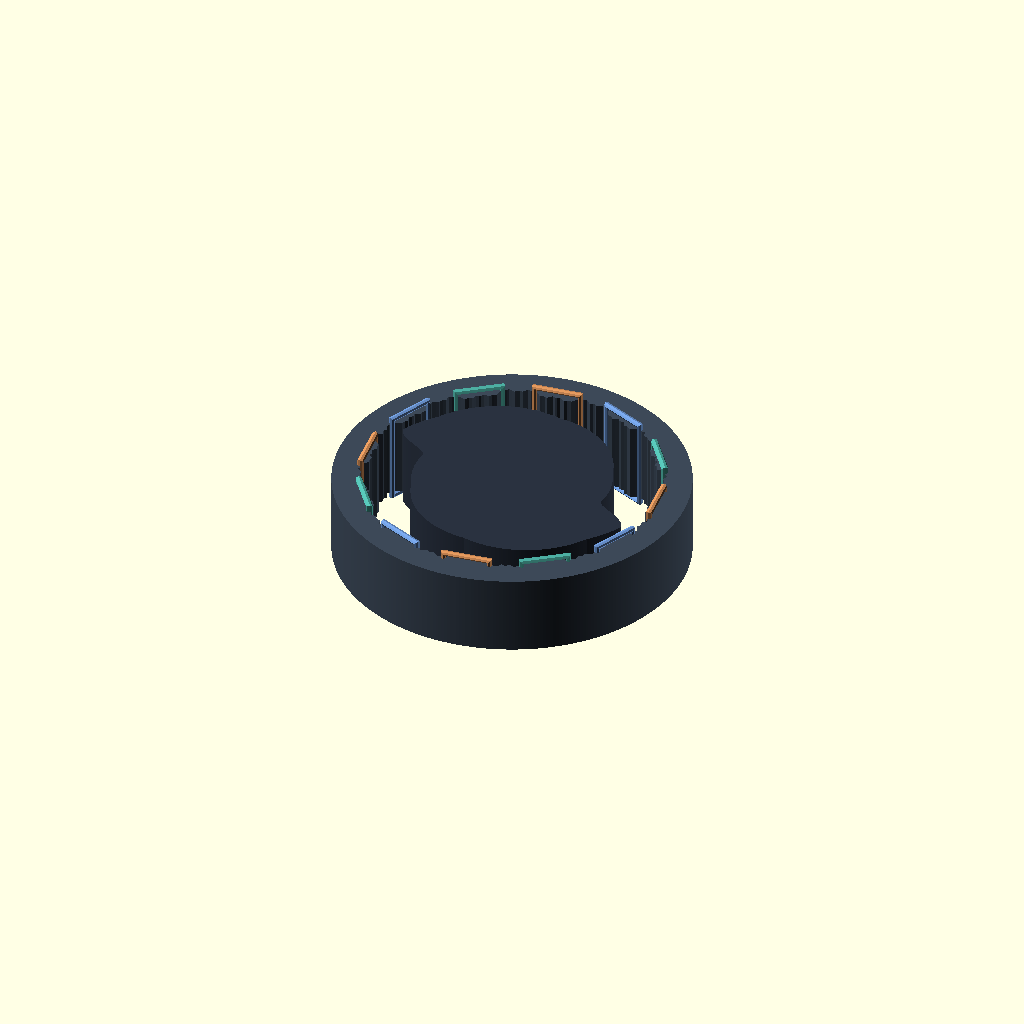
Cell 1 — every parameter at its default value.
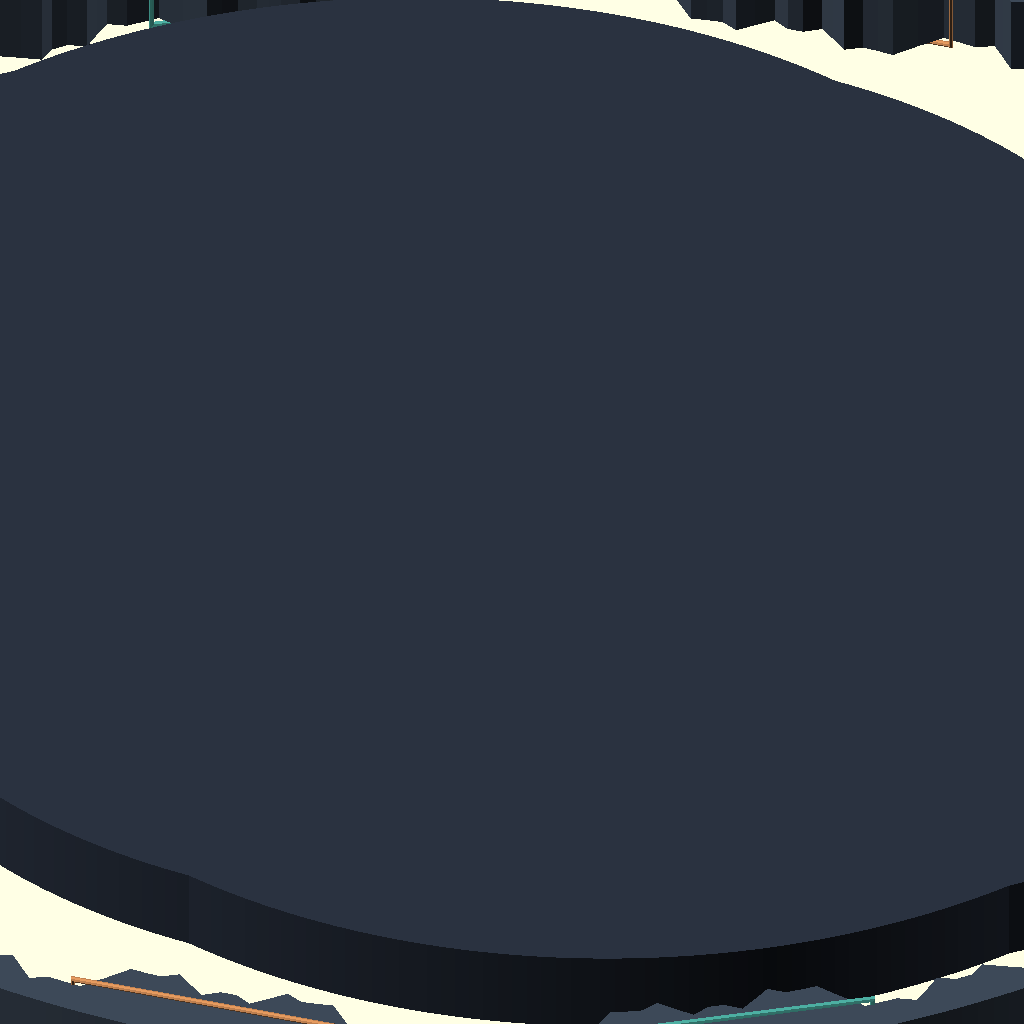
Cell 2: r0 = 200 (everything else at default).
All cells are drawn from one camera (rotation 55°, 0°, 25°, orthographic, colour scheme Cornfield), so only the parameter changes between them.
Source of the model, parts/airgap/airgap.scad:
// airgap — a rotor/stator pair of any base form, with the conductors that wind it.
//
// Every surface is computed here, from the assignments below, so the rotor, the stator and the
// windings are edited as text: change a base form, a feature ratio, a coverage or a slot string
// and the part follows. Each surface starts from a base curve (circle, ellipse, superellipse,
// rounded polygon or a constant-width support curve), is scaled in its own frame by
// spiral(psi) * (1 + ribbon(psi)) * (1 + teeth(psi)) -- a nautilus step, a Möbius ribbon's reach,
// fractal gearing -- then rotated and offset from the machine axis and re-sampled as a polar
// profile about that axis. The rotor spins rigidly about the axis, so an offset rotor is
// eccentric; an offset stator is a displaced bore. The bore scale is solved so the closest
// approach over every rotor angle equals the nominal air gap. Windings reduce to conductor
// stations (a signed turn count at a stator angle) and are swept as bundles.
//
// Units: mm and degrees. Ratios are of r0. apothecary/projects/parts/airgap.py mirrors the
// surface pipeline for bounds and checks the values; its defaults are the literals here.
// Tools: drafted with Claude in an airgap session; a human ratifies before merge.

/* [Scale] */
r0 = 30;            // [5:1:200] rotor base radius [mm]
stack = 20;         // [2:1:200] axial stack length [mm]
gap = 1.5;          // [0.1:0.1:10] nominal air gap [mm]
phi = 0;            // [0:1:360] rotor angle [deg]
resolution = 360;   // [72:36:1440] polar samples about the axis
show_rotor = true;
show_stator = true;
show_windings = true;

/* [Rotor] */
rotor_base_form = "circle";     // [circle, ellipse, superellipse, polygon, constwidth]
rotor_base_ratio = 0.8;         // [0.2:0.01:1] minor/major axis of an ellipse or superellipse
rotor_base_exp = 4;             // [1:0.1:12] superellipse exponent
rotor_base_sides = 4;           // [3:1:16] polygon sides
rotor_base_round = 0.3;         // [0:0.01:1] polygon rounding, 1 is a circle
rotor_base_width_k = 3;         // [3:2:15] constant-width lobes (odd)
rotor_base_width_a = 0.08;      // [0:0.005:0.3] constant-width lobe depth
rotor_rot = 0;                  // [-180:1:180] rotation about its own centre [deg]
rotor_off_x = 0;                // [-0.4:0.01:0.4] offset from the axis [x r0]
rotor_off_y = 0;                // [-0.4:0.01:0.4] offset from the axis [x r0]
rotor_spiral_b = 0.35;          // [0:0.01:2] nautilus growth per turn (0 is none)
rotor_spiral_k = 2;             // [1:1:16] nautilus steps per revolution
rotor_spiral_s = 0.85;          // [0:0.01:1] step sharpness
rotor_rib_k = 3;                // [0:1:32] Möbius ribbon lobes (0 is none)
rotor_rib_w = 0.12;             // [0:0.01:0.5] ribbon reach
rotor_rib_p = 1;                // [0.1:0.1:6] ribbon lobe sharpness
rotor_rib_mode = "envelope";    // [single, envelope, woven]
rotor_teeth_n = 0;              // [0:1:256] teeth (0 is none)
rotor_teeth_h = 0.08;           // [0:0.005:0.5] tooth height
rotor_teeth_l = 0;              // [0:1:6] fractal levels under each tooth
rotor_teeth_m = 3;              // [2:1:8] teeth per tooth, each level down
rotor_teeth_rho = 0.5;          // [0:0.01:0.99] height ratio, each level down
rotor_teeth_shape = "trap";     // [trap, sine, tri, saw]

/* [Stator] */
stator_base_form = "circle";    // [circle, ellipse, superellipse, polygon, constwidth]
stator_base_ratio = 0.8;        // [0.2:0.01:1]
stator_base_exp = 4;            // [1:0.1:12]
stator_base_sides = 4;          // [3:1:16]
stator_base_round = 0.3;        // [0:0.01:1]
stator_base_width_k = 3;        // [3:2:15]
stator_base_width_a = 0.08;     // [0:0.005:0.3]
stator_rot = 0;                 // [-180:1:180] rotation about its own centre [deg]
stator_off_x = 0;               // [-0.4:0.01:0.4] bore offset from the axis [x r0]
stator_off_y = 0;               // [-0.4:0.01:0.4] bore offset from the axis [x r0]
stator_spiral_b = 0;            // [0:0.01:2]
stator_spiral_k = 2;            // [1:1:16]
stator_spiral_s = 0.8;          // [0:0.01:1]
stator_rib_k = 0;               // [0:1:32]
stator_rib_w = 0.1;             // [0:0.01:0.5]
stator_rib_p = 1;               // [0.1:0.1:6]
stator_rib_mode = "envelope";   // [single, envelope, woven]
stator_teeth_n = 12;            // [0:1:256] teeth, one slot each unless slots is set
stator_teeth_h = 0.08;          // [0:0.005:0.5]
stator_teeth_l = 3;             // [0:1:6]
stator_teeth_m = 3;             // [2:1:8]
stator_teeth_rho = 0.5;         // [0:0.01:0.99]
stator_teeth_shape = "trap";    // [trap, sine, tri, saw]
stator_cov_segs = 1;            // [1:1:24] stator segments
stator_cov_arc = 1;             // [0.05:0.01:1] fraction of the ring the segments cover
stator_cov_rot = 0;             // [-180:1:180] where the first segment is centred [deg]
stator_outer_form = "concentric"; // [concentric, round, square, hex]
stator_yoke = 6;                // [1:0.5:60] yoke thickness behind the teeth [mm]

/* [Windings] */
topology = "tooth";             // [tooth, lap, wave, toroidal, sinusoidal, custom]
phases = 3;                     // [0:1:6]
pattern = "diametral";          // [diametral, sequential, paired, custom]
layout = "";                    // slot string when pattern is custom: "A+ A+ C- C- B+ B+ A- A- C+ C+ B- B-"
custom_stations = "";           // when topology is custom: "A: 0:50 90:-50; B: 30:50 120:-50" (deg:turns)
turns = 50;                     // [1:1:1000] turns per coil
span = 0.6;                     // [0.05:0.01:1] tooth coil span, in slot pitches
pitch = 1;                      // [1:1:48] lap coil pitch, in slots
slots = 0;                      // [0:1:256] slots; 0 is one per stator tooth
skew_deg = 0;                   // [0:1:90] conductor skew over the stack [deg]
wire_d = 1.2;                   // [0.2:0.1:20] conductor bundle diameter [mm]
pole_pairs = 4;                 // [1:1:32] of a sinusoidal sheet

/* [Hidden] */
own_samples = 2880;             // samples of each surface in its own frame before re-sampling
sweep_sides = 8;                // facets of a conductor bundle
sweep_hulls = false;            // true sweeps each bundle as hulls of spheres instead of one polyhedron (slow on CGAL)
echo_surfaces = false;          // -D echo_surfaces=true prints the sampled surfaces for checking
phase_colors = ["#d9925a", "#4fb3a6", "#6f9ad8", "#b57bd1", "#b7c45a", "#e07a9a"];
PHASES = "ABCDEF";

// A side packed for the functions below; the order is that of Side in the Python mirror.
rotor_side = [rotor_base_form, rotor_base_ratio, rotor_base_exp, rotor_base_sides, rotor_base_round,
  rotor_base_width_k, rotor_base_width_a, rotor_rot, rotor_off_x, rotor_off_y,
  rotor_spiral_b, rotor_spiral_k, rotor_spiral_s, rotor_rib_k, rotor_rib_w, rotor_rib_p, rotor_rib_mode,
  rotor_teeth_n, rotor_teeth_h, rotor_teeth_l, rotor_teeth_m, rotor_teeth_rho, rotor_teeth_shape];
stator_side = [stator_base_form, stator_base_ratio, stator_base_exp, stator_base_sides, stator_base_round,
  stator_base_width_k, stator_base_width_a, stator_rot, stator_off_x, stator_off_y,
  stator_spiral_b, stator_spiral_k, stator_spiral_s, stator_rib_k, stator_rib_w, stator_rib_p, stator_rib_mode,
  stator_teeth_n, stator_teeth_h, stator_teeth_l, stator_teeth_m, stator_teeth_rho, stator_teeth_shape];
S_FORM = 0; S_RATIO = 1; S_EXP = 2; S_SIDES = 3; S_ROUND = 4; S_WK = 5; S_WA = 6; S_ROT = 7; S_OX = 8; S_OY = 9;
S_SPB = 10; S_SPK = 11; S_SPS = 12; S_RBK = 13; S_RBW = 14; S_RBP = 15; S_RBMODE = 16;
S_TN = 17; S_TH = 18; S_TL = 19; S_TM = 20; S_TRHO = 21; S_TSHAPE = 22;

// ---- small helpers ----------------------------------------------------------------------------
function frac(x) = x - floor(x);
function mod360(a) = a - 360 * floor(a / 360);
function clamp(x, lo, hi) = min(hi, max(lo, x));
function spow(x, e) = sign(x) * pow(abs(x), e);
function sum(v, i = 0) = i >= len(v) ? 0 : v[i] + sum(v, i + 1);
function range_max(v) = len(v) == 0 ? 0 : max(v);
// largest k in [lo, hi) with u[k] <= t, for u ascending and u[lo] <= t
function bsearch(u, t, lo, hi) = hi - lo <= 1 ? lo
  : let (mid = floor((lo + hi) / 2)) u[mid] <= t ? bsearch(u, t, mid, hi) : bsearch(u, t, lo, mid);
// linear interpolation in a periodic array, x in samples
function interp(arr, x) = let (n = len(arr), i0 = floor(x), f = x - i0, a = ((i0 % n) + n) % n, b = (a + 1) % n)
  arr[a] * (1 - f) + arr[b] * f;
function sort_by(v, key) = len(v) <= 1 ? v
  : let (p = v[floor(len(v) / 2)][key])
    concat(sort_by([for (x = v) if (x[key] < p) x], key),
           [for (x = v) if (x[key] == p) x],
           sort_by([for (x = v) if (x[key] > p) x], key));

// ---- feature stack of one side, psi in degrees of its own frame ------------------------------
function wave(x, form) =
  form == "sine" ? 0.5 + 0.5 * sin(x)
  : form == "trap" ? 0.5 + 0.5 * clamp(2.5 * sin(x), -1, 1)
  : form == "tri" ? let (u = frac(x / 360) * 2) 1 - abs(u - 1)
  : frac(x / 360 + 1e-9);  // a saw's drop nudged off the sample grid, so two trig libraries agree
function peak(form) = form == "tri" ? 180 : form == "saw" ? 360 * 0.999 : 90;
function spiral(s, th) = s[S_SPB] <= 0 ? 1
  : let (b = s[S_SPB], d = max(0.02, 0.5 * (1 - s[S_SPS])), u = frac(s[S_SPK] * th / 360), eb = exp(-b))
    u < 1 - d ? exp(b * (u / (1 - d) - 1))
    : let (t = (u - (1 - d)) / d) eb + (1 - eb) * (1 + cos(180 * t)) / 2;
function ribbon(s, th) = (s[S_RBK] <= 0 || s[S_RBW] <= 0) ? 0
  : let (k = s[S_RBK], w = s[S_RBW], p = s[S_RBP], a = w * pow(abs(cos(k * th / 2)), p))
    s[S_RBMODE] == "single" ? a
    : let (b = w * pow(abs(sin(k * th / 2)), p))
      s[S_RBMODE] == "envelope" ? max(a, b) : (a + b) / max(1, pow(2, 1 - p / 2));
function teeth(s, th) = (s[S_TN] <= 0 || s[S_TH] <= 0) ? 0
  : let (L = s[S_TL], rho = s[S_TRHO], m = s[S_TM], n = s[S_TN],
         acc = sum([for (j = [0 : L]) pow(rho, j) * wave(n * pow(m, j) * th, s[S_TSHAPE])]),
         norm = sum([for (j = [0 : L]) pow(rho, j)]))
    s[S_TH] * acc / norm;
function f_full(s, th) = spiral(s, th) * (1 + ribbon(s, th)) * (1 + teeth(s, th));
function f_no_teeth(s, th) = spiral(s, th) * (1 + ribbon(s, th));
function f_core(s, th) = spiral(s, th) * (1 + teeth(s, th));

// ---- base forms, placement, re-sampling (unit: r0) -----------------------------------------
function base_point(s, t) = let (c = cos(t), sn = sin(t), form = s[S_FORM])
  form == "ellipse" ? [c, s[S_RATIO] * sn]
  : form == "superellipse" ? let (e = 2 / s[S_EXP]) [spow(c, e), s[S_RATIO] * spow(sn, e)]
  : form == "polygon" ? let (k = s[S_SIDES], sec = 360 / k, u = t - sec * floor(t / sec),
                             rp = cos(180 / k) / cos(u - 180 / k), r = (1 - s[S_ROUND]) * rp + s[S_ROUND])
                        [r * c, r * sn]
  : form == "constwidth" ? let (k = s[S_WK], a = min(s[S_WA], 0.95 / (k * k - 1)),
                                h = 1 + a * cos(k * t), hp = -a * k * sin(k * t))
                           [h * c - hp * sn, h * sn + hp * c]
  : [c, sn];
// own-frame curve scaled by the feature stack: [x, y, x_root, y_root, psi] per sample
function own_curve(s, is_stator, m) = [for (i = [0 : m - 1]) let (
    t = i * 360 / m, b = base_point(s, t), psi = mod360(atan2(b[1], b[0])),
    fac = is_stator ? 2 - f_full(s, psi) : f_full(s, psi),
    fac_r = is_stator ? 2 - f_no_teeth(s, psi) : f_core(s, psi))
  [b[0] * fac, b[1] * fac, b[0] * fac_r, b[1] * fac_r, psi]];
function placed(pts, scale, s, ix = 0, iy = 1) = let (c = cos(s[S_ROT]), sn = sin(s[S_ROT]))
  [for (p = pts) let (x = p[ix] * scale, y = p[iy] * scale) [x * c - y * sn + s[S_OX], x * sn + y * c + s[S_OY]]];
// polar re-sample about the axis: [r, psi] at each of nt axis angles (psi 0 when psis is undef)
function resample(P, psis, nt) = let (
    m = len(P), ang = [for (p = P) mod360(atan2(p[1], p[0]))], rad = [for (p = P) norm(p)],
    a0 = ang[0], u = [for (a = ang) mod360(a - a0)])
  [for (j = [0 : nt - 1]) let (
      th = mod360(j * 360 / nt - a0), k = bsearch(u, th, 0, m), k1 = (k + 1) % m,
      t0 = u[k], t1 = k == m - 1 ? u[0] + 360 : u[k1], f = t1 > t0 ? (th - t0) / (t1 - t0) : 0,
      r = rad[k] * (1 - f) + rad[k1] * f,
      psi = psis == undef ? 0
        : let (d0 = psis[k1] - psis[k], d = d0 > 180 ? d0 - 360 : d0 < -180 ? d0 + 360 : d0) mod360(psis[k] + d * f))
    [r, psi]];
function covered(psi, segs, arc, rot) = arc >= 1 ? true
  : let (half = min(1, arc) * 180 / segs)
    len([for (k = [0 : segs - 1]) let (d0 = mod360(abs(psi - rot - 360 * k / segs)), d = d0 > 180 ? 360 - d0 : d0)
         if (d <= half + 1e-9) k]) > 0;
function outer_own(own, s0, form, yk) = let (
    m = len(own), rmax = max([for (p = own) norm([p[2], p[3]]) * s0]))
  [for (i = [0 : m - 1]) let (t = i * 360 / m, p = own[i])
    form == "concentric" ? let (rr = norm([p[2], p[3]]) * s0, f = (rr + yk) / rr) [p[2] * s0 * f, p[3] * s0 * f]
    : form == "round" ? [(rmax + yk) * cos(t), (rmax + yk) * sin(t)]
    : let (k = form == "square" ? 4 : 6, sec = 360 / k, off = k == 4 ? 45 : 0,
           u = (t - off) - sec * floor((t - off) / sec), rr = (rmax + yk) / cos(u - sec / 2))
      [rr * cos(t), rr * sin(t)]];

// ---- the surfaces, solved once ----------------------------------------------------------------
function min_bore(sown, s0, nt) = min([for (q = resample(placed(sown, s0, stator_side), undef, nt)) q[0]]);
function solve_s0(sown, target, nt, sa, ma, sb, mb, it) =
  (it >= 6 || abs(mb - target) <= 1e-9) ? sb
  : let (sn = abs(mb - ma) > 1e-12 ? sb + (target - mb) * (sb - sa) / (mb - ma) : sb + (target - mb))
    solve_s0(sown, target, nt, sb, mb, sn, min_bore(sown, sn, nt), it + 1);
function surfaces(nt, m) = let (
    g0 = gap / r0,
    rown = own_curve(rotor_side, false, m),
    sown = own_curve(stator_side, true, m),
    rres = resample(placed(rown, 1, rotor_side), [for (p = rown) p[4]], nt),
    R = [for (q = rres) q[0]],
    target = max(R) + g0,
    ma = min_bore(sown, 1, nt), sb = 1 + (target - ma),
    s0 = solve_s0(sown, target, nt, 1, ma, sb, min_bore(sown, sb, nt), 0),
    sres = resample(placed(sown, s0, stator_side), [for (p = sown) p[4]], nt),
    S = [for (q = sres) q[0]], psi_s = [for (q = sres) q[1]],
    mask = [for (p = psi_s) covered(p, stator_cov_segs, stator_cov_arc, stator_cov_rot) ? 1 : 0],
    oown = outer_own(sown, s0, stator_outer_form, stator_yoke / r0),
    outer = [for (q = resample(placed(oown, 1, stator_side), undef, nt)) q[0]])
  [R, S, outer, mask, psi_s, s0];
SURF = surfaces(resolution, own_samples);
ROTOR_R = SURF[0]; BORE_R = SURF[1]; OUTER_R = SURF[2]; MASK = SURF[3]; PSI_S = SURF[4]; S0 = SURF[5];
NT = resolution;
PSI_U = [for (p = PSI_S) mod360(p - PSI_S[0])];
// own angle of the stator -> axis angle, through the re-sampled map
function theta_of_psi(psi) = let (
    v = mod360(psi - PSI_S[0]), k = bsearch(PSI_U, v, 0, NT), k1 = (k + 1) % NT,
    t0 = PSI_U[k], t1 = k == NT - 1 ? PSI_U[0] + 360 : PSI_U[k1], f = t1 > t0 ? (v - t0) / (t1 - t0) : 0)
  mod360((k + f) * 360 / NT);
function bore_at(th) = interp(BORE_R, th / 360 * NT) * r0;
function outer_at(th) = interp(OUTER_R, th / 360 * NT) * r0;
function root_at(th) = S0 * (2 - f_no_teeth(stator_side, interp(PSI_S, th / 360 * NT))) * r0;

// ---- strings: slot strings and custom stations -------------------------------------------------
function is_sep(c, seps) = len([for (s = seps) if (c == s) 1]) > 0;
function split(s, seps, i = 0, cur = "", out = []) = i >= len(s) ? (cur == "" ? out : concat(out, [cur]))
  : is_sep(s[i], seps) ? split(s, seps, i + 1, "", cur == "" ? out : concat(out, [cur]))
  : split(s, seps, i + 1, str(cur, s[i]), out);
function is_digit(c) = ord(c) >= 48 && ord(c) <= 57;
function parse_int(s, i, acc) = i < len(s) && is_digit(s[i]) ? parse_int(s, i + 1, acc * 10 + ord(s[i]) - 48) : [acc, i];
function parse_frac(s, i, acc, sc) = i < len(s) && is_digit(s[i]) ? parse_frac(s, i + 1, acc + (ord(s[i]) - 48) * sc, sc / 10) : [acc, i];
// [value, index after it]; a sign, digits, an optional fraction
function parse_num(s, i) = i >= len(s) ? [0, i]
  : s[i] == "-" || s[i] == "−" ? let (r = parse_num(s, i + 1)) [-r[0], r[1]]
  : s[i] == "+" ? parse_num(s, i + 1)
  : let (ip = parse_int(s, i, 0), j = ip[1], fp = j < len(s) && s[j] == "." ? parse_frac(s, j + 1, 0, 0.1) : [0, j])
    [ip[0] + fp[0], fp[1]];
function phase_of(c) = let (o = ord(c), u = o >= 97 ? o - 32 : o) (u >= 65 && u <= 70) ? u - 65 : undef;
// "A+", "c-", "B+x2", "A×1.5" -> [phase, sign, turns multiple]
function slot_token(t) = let (ph = phase_of(t[0])) ph == undef ? undef
  : let (sg = len(t) > 1 && (t[1] == "-" || t[1] == "−") ? -1 : 1,
         j = len(t) > 1 && (t[1] == "+" || t[1] == "-" || t[1] == "−") ? 2 : 1,
         k = j < len(t) && (t[j] == "x" || t[j] == "×") ? j + 1 : j,
         mult = k < len(t) ? parse_num(t, k)[0] : 1)
    [ph, sg, mult];
function parse_layout(s) = [for (t = split(s, [" ", ",", ";", "\n", "\t"])) let (c = slot_token(t)) if (c != undef) c];
function layout_for(n) = let (m = max(1, phases))
  pattern == "custom" ? let (toks = parse_layout(layout)) (len(toks) == 0 ? [] : [for (i = [0 : n - 1]) toks[i % len(toks)]])
  : [for (i = [0 : n - 1])
      pattern == "sequential" ? [i % m, 1, 1]
      : pattern == "paired" ? [floor(i / 2) % m, i % 2 == 0 ? 1 : -1, 1]
      : [i % m, i < n / 2 ? 1 : -1, 1]];
// "A: 0:50 90:-50; B: 30:50" -> [[phase, theta, turns], ...]
function parse_custom(s) = [for (line = split(s, [";", "\n"]))
  let (toks = split(line, [" ", ",", "\t"]), ph = len(toks) > 0 ? phase_of(toks[0][0]) : undef)
  if (ph != undef) each [for (t = [for (k = [1 : 1 : len(toks) - 1]) toks[k]])
    let (a = parse_num(t, 0)) if (a[1] < len(t) && t[a[1]] == ":")
      let (b = parse_num(t, a[1] + 1)) [ph, mod360(a[0]), b[0]]]];

// ---- windings: everything becomes conductor stations ------------------------------------------
// station [theta, turns, phase, kind]; coil [phase, sign, |turns|, a, b, centre, psi, span, kind]
n_slots = slots > 0 ? slots : stator_teeth_n;
function tooth_psi(i, n) = (stator_teeth_n > 0 && slots == 0) ? (peak(stator_teeth_shape) + 360 * i) / stator_teeth_n : 360 * (i + 0.5) / n;
function cov(psi) = covered(psi, stator_cov_segs, stator_cov_arc, stator_cov_rot);
function winding() =
  topology == "sinusoidal" ? [[], [], max(1, phases)]
  : topology == "custom" ? let (sts = parse_custom(custom_stations))
      [[for (s = sts) [s[1], s[2], s[0], "bar"]], [], range_max([for (s = sts) s[0] + 1])]
  : n_slots <= 0 ? [[], [], 0]
  : let (n = n_slots, lay = layout_for(n), m = range_max([for (c = lay) c[0] + 1]), p = 360 / n)
    len(lay) == 0 ? [[], [], 0]
    : topology == "tooth" ? let (sp = min(360, span * p))
        [[for (i = [0 : n - 1]) let (c = lay[i], psi = tooth_psi(i, n)) if (cov(psi)) let (nT = c[2] * turns * c[1])
            each [[theta_of_psi(psi - sp / 2), nT, c[0], "coil"], [theta_of_psi(psi + sp / 2), -nT, c[0], "coil"]]],
         [for (i = [0 : n - 1]) let (c = lay[i], psi = tooth_psi(i, n)) if (cov(psi)) let (nT = c[2] * turns * c[1])
            [c[0], c[1], abs(nT), theta_of_psi(psi - sp / 2), theta_of_psi(psi + sp / 2), theta_of_psi(psi), psi, sp, "tooth"]],
         m]
    : topology == "lap" ? let (y = max(1, min(n - 1, pitch)))
        [[for (i = [0 : n - 1]) let (c = lay[i], p1 = tooth_psi(i, n) + p / 2, p2 = tooth_psi((i + y) % n, n) + p / 2)
            if (cov(p1) && cov(p2)) let (nT = c[2] * turns * c[1])
            each [[theta_of_psi(p1), nT, c[0], "coil"], [theta_of_psi(p2), -nT, c[0], "coil"]]],
         [for (i = [0 : n - 1]) let (c = lay[i], p1 = tooth_psi(i, n) + p / 2, p2 = tooth_psi((i + y) % n, n) + p / 2)
            if (cov(p1) && cov(p2)) let (nT = c[2] * turns * c[1])
            [c[0], c[1], abs(nT), theta_of_psi(p1), theta_of_psi(p2), theta_of_psi(p1 + y * p / 2), p1, y * p, "lap"]],
         m]
    : [[for (i = [0 : n - 1]) let (c = lay[i], ps = tooth_psi(i, n) + p / 2) if (cov(ps))
          [theta_of_psi(ps), c[2] * turns * c[1], c[0], topology == "toroidal" ? "toroid" : "bar"]],
       [], m];
WIND = winding();
STATIONS = WIND[0]; COILS = WIND[1]; N_PHASES = WIND[2];

// ---- conductor paths: [phase, diameter, closed, [[x, y, z], ...]] -------------------------------
HZ = stack / 2 + wire_d;
function p3(th, r, z) = [r * cos(th), r * sin(th), z];
// a bar down the stack: two points when straight, five when skewed
function bar(th, r, z0, z1) = let (k = skew_deg > 0 ? 4 : 1)
  [for (s = [0 : k]) let (u = s / k, a = th + skew_deg * (u - 0.5) * (z1 > z0 ? 1 : -1)) p3(a, r, z0 + (z1 - z0) * u)];
// an end turn between two bars, a point every twelve degrees
function arc(t0, t1, r, z, fwd) = let (d0 = t1 - t0, d = fwd ? mod360(d0) : mod360(d0 + 180) - 180, n = max(3, ceil(abs(d) / 12)))
  [for (s = [1 : n - 1]) p3(t0 + d * s / n, r, z)];
// a tooth coil: a rectangle in the plane tangent to the tooth, between its tip and its root
function tooth_path(c) = let (
    tip = bore_at(c[5]), root = root_at(c[5]), rm = min(outer_at(c[5]) - wire_d, (tip + root) / 2),
    hw = max(wire_d, rm * tan(min(68.75, c[7] / 2))), ca = cos(c[5]), sa = sin(c[5]))
  [for (q = [[-hw, -HZ], [hw, -HZ], [hw, HZ], [-hw, HZ]]) [rm * ca - q[0] * sa, rm * sa + q[0] * ca, q[1]]];
function lap_path(c) = let (ra = bore_at(c[3]) + wire_d * 0.9, rb = bore_at(c[4]) + wire_d * 0.9, ro = max(ra, rb) + wire_d)
  concat(bar(c[3], ra, HZ, -HZ), arc(c[3], c[4], ro, -HZ - wire_d * 1.5, true), bar(c[4], rb, -HZ, HZ), arc(c[4], c[3], ro, HZ + wire_d * 1.5, false));
// a wave winding: down one slot, over, up the next, round the machine; an even count closes on itself
function wave_path(sts) = let (n = len(sts), closes = n % 2 == 0)
  [for (k = [0 : n - 1]) let (s = sts[k], r = bore_at(s[0]) + wire_d * 0.9, down = k % 2 == 0)
    each concat(bar(s[0], r, down ? HZ : -HZ, down ? -HZ : HZ),
                (k < n - 1 || closes) ? let (nx = sts[(k + 1) % n]) arc(s[0], nx[0], max(r, bore_at(nx[0]) + wire_d * 0.9) + wire_d, down ? -HZ - wire_d * 1.5 : HZ + wire_d * 1.5, true) : [])];
// a toroidal belt: one rectangular turn through the yoke per ten turns, side by side
function toroid_legs(s) = let (rin = bore_at(s[0]) + wire_d * 0.9, rout = outer_at(s[0]) + wire_d * 0.9,
    nl = max(2, min(8, round(abs(s[1]) / 10))), dth = wire_d * 1.3 / rin * 180 / PI)
  [for (q = [0 : nl - 1]) let (th = s[0] + (q - (nl - 1) / 2) * dth)
    [p3(th, rin, -HZ), p3(th, rin, HZ), p3(th + dth * 0.5, rout, HZ), p3(th + dth * 0.5, rout, -HZ)]];
function conductor_paths() =
  topology == "sinusoidal" ? let (nb = 48, m = N_PHASES)
    [for (p = [0 : m - 1]) for (b = [0 : nb - 1]) let (th = 360 * (b + 0.5) / nb, v = cos(pole_pairs * th - 360 * p / m))
      if (MASK[round(th / 360 * NT) % NT] == 1 && abs(v) >= 0.08)
        [p, wire_d * sqrt(abs(v)), false, bar(th, bore_at(th) + wire_d * 0.9 + p * wire_d * 1.1, -HZ, HZ)]]
  : topology == "tooth" ? [for (c = COILS) [c[0], wire_d, true, tooth_path(c)]]
  : topology == "lap" ? [for (c = COILS) [c[0], wire_d, true, lap_path(c)]]
  : topology == "wave" ? [for (p = [0 : 1 : N_PHASES - 1]) let (sts = sort_by([for (s = STATIONS) if (s[2] == p) s], 0))
      if (len(sts) >= 2) [p, wire_d, len(sts) % 2 == 0, wave_path(sts)]]
  : topology == "toroidal" ? [for (s = STATIONS) for (leg = toroid_legs(s)) [s[2], wire_d, true, leg]]
  : [for (s = STATIONS) [s[2], wire_d * min(2, sqrt(abs(s[1]) / turns)), false, bar(s[0], bore_at(s[0]) + wire_d * 0.9, -HZ, HZ)]];
PATHS = (phases > 0 || topology == "custom") ? conductor_paths() : [];

// ---- geometry ----------------------------------------------------------------------------------
function polar(rs) = [for (i = [0 : NT - 1]) let (a = i * 360 / NT) [rs[i] * r0 * cos(a), rs[i] * r0 * sin(a)]];
// covered index runs of the mask; a run may pass the last sample and wrap
function runs(i = 0, start = -1, out = []) = i >= NT ? (start >= 0 ? concat(out, [[start, NT - 1]]) : out)
  : MASK[i] == 1 && start < 0 ? runs(i + 1, i, out)
  : MASK[i] == 0 && start >= 0 ? runs(i + 1, -1, concat(out, [[start, i - 1]]))
  : runs(i + 1, start, out);
function joined_runs() = let (r = runs())
  (len(r) > 1 && r[0][0] == 0 && r[len(r) - 1][1] == NT - 1)
    ? concat([[r[len(r) - 1][0], r[0][1] + NT]], [for (k = [1 : 1 : len(r) - 2]) r[k]]) : r;
function pt(rs, i) = let (k = i % NT, a = k * 360 / NT) [rs[k] * r0 * cos(a), rs[k] * r0 * sin(a)];
function segment_poly(seg) = concat([for (i = [seg[0] : seg[1]]) pt(OUTER_R, i)], [for (i = [seg[1] : -1 : seg[0]]) pt(BORE_R, i)]);
full_ring = min(MASK) == 1;

module rotor() {
  rotate([0, 0, phi]) linear_extrude(height = stack, center = true) polygon(polar(ROTOR_R));
}
module stator() {
  linear_extrude(height = stack, center = true)
    if (full_ring) polygon(points = concat(polar(OUTER_R), polar(BORE_R)), paths = [[for (i = [0 : NT - 1]) i], [for (i = [0 : NT - 1]) NT + i]]);
    else for (seg = joined_runs()) polygon(segment_poly(seg));
}
// A bundle swept along its path as one polyhedron: a ring of sweep_sides vertices at every
// point, each ring's frame carried from the last (parallel transport, so the tube does not
// twist), a corner's ring widened by its mitre. One polyhedron per bundle is what keeps a
// render on CGAL in seconds; hulls of spheres (sweep_hulls) are the slow, robust alternative.
function unit(v) = let (l = norm(v)) l < 1e-12 ? [0, 0, 0] : v / l;
function tangents(pts, closed) = let (n = len(pts)) [for (i = [0 : n - 1]) let (
    prev = closed ? pts[(i - 1 + n) % n] : pts[max(i - 1, 0)], next = closed ? pts[(i + 1) % n] : pts[min(i + 1, n - 1)],
    a = unit(pts[i] - prev), b = unit(next - pts[i]), t = unit(a + b))
  norm(t) < 1e-6 ? (norm(b) > 0 ? b : a) : t];
function mitres(pts, closed) = let (n = len(pts)) [for (i = [0 : n - 1]) let (
    prev = closed ? pts[(i - 1 + n) % n] : pts[max(i - 1, 0)], next = closed ? pts[(i + 1) % n] : pts[min(i + 1, n - 1)],
    a = unit(pts[i] - prev), b = unit(next - pts[i]), c = (norm(a) < 1e-6 || norm(b) < 1e-6) ? 1 : clamp(a * b, -1, 1))
  min(1.5, 1 / max(0.5, sqrt((1 + c) / 2)))];
function first_normal(t) = unit(cross(t, abs(t[2]) < 0.9 ? [0, 0, 1] : [1, 0, 0]));
function frames(ts, i = 0, n0 = undef, acc = []) = i >= len(ts) ? acc
  : let (t = ts[i], p = n0 == undef ? first_normal(t) : n0 - (n0 * t) * t, n = norm(p) < 1e-6 ? first_normal(t) : unit(p))
    frames(ts, i + 1, n, concat(acc, [[n, cross(t, n)]]));
function tube_points(pts, d, closed) = let (ts = tangents(pts, closed), fs = frames(ts), ms = mitres(pts, closed), k = sweep_sides)
  [for (i = [0 : len(pts) - 1]) for (j = [0 : k - 1]) let (a = 360 * j / k, f = fs[i])
    pts[i] + (d / 2) * ms[i] * (cos(a) * f[0] + sin(a) * f[1])];
function tube_faces(n, closed) = let (k = sweep_sides, m = closed ? n : n - 1)
  concat(
    [for (i = [0 : m - 1]) for (j = [0 : k - 1]) let (i1 = (i + 1) % n, j1 = (j + 1) % k)
      each [[i * k + j, i1 * k + j, i1 * k + j1], [i * k + j, i1 * k + j1, i * k + j1]]],
    closed ? [] : [[for (j = [0 : k - 1]) j], [for (j = [k - 1 : -1 : 0]) (n - 1) * k + j]]);
module tube(pts, d, closed) {
  polyhedron(points = tube_points(pts, d, closed), faces = tube_faces(len(pts), closed), convexity = 4);
}
module sweep(pts, d, closed) {
  n = len(pts);
  if (sweep_hulls || n < 2) {
    for (i = [0 : n - 2]) hull() { translate(pts[i]) sphere(d = d, $fn = sweep_sides); translate(pts[i + 1]) sphere(d = d, $fn = sweep_sides); }
    if (closed) hull() { translate(pts[n - 1]) sphere(d = d, $fn = sweep_sides); translate(pts[0]) sphere(d = d, $fn = sweep_sides); }
  } else tube(pts, d, closed);
}
module windings() {
  for (c = PATHS) color(phase_colors[c[0] % 6]) sweep(c[3], c[1], c[2]);
}
module airgap() {
  if (show_rotor) color("#2a3240") rotor();
  if (show_stator) color("#3d4958") stator();
  if (show_windings) windings();
}

airgap();

if (echo_surfaces) {
  echo(s0 = S0 * r0, rotor_r = [for (v = ROTOR_R) v * r0], bore_r = [for (v = BORE_R) v * r0], outer_r = [for (v = OUTER_R) v * r0],
       mask = MASK, psi_s = PSI_S, stations = STATIONS, paths = PATHS);
}
Customizer parameters (derived from the source; name, type, default, range or options):
r0: number, default 30, range 5 to 200, step 1
stack: number, default 20, range 2 to 200, step 1
gap: number, default 1.5, range 0.1 to 10, step 0.1
phi: number, default 0, range 0 to 360, step 1
resolution: number, default 360, range 72 to 1440, step 36
show_rotor: bool, default true
show_stator: bool, default true
show_windings: bool, default true
rotor_base_form: string, default "circle", options "circle", "ellipse", "superellipse", "polygon", "constwidth"
rotor_base_ratio: number, default 0.8, range 0.2 to 1, step 0.01
rotor_base_exp: number, default 4, range 1 to 12, step 0.1
rotor_base_sides: number, default 4, range 3 to 16, step 1
rotor_base_round: number, default 0.3, range 0 to 1, step 0.01
rotor_base_width_k: number, default 3, range 3 to 15, step 2
rotor_base_width_a: number, default 0.08, range 0 to 0.3, step 0.005
rotor_rot: number, default 0, range -180 to 180, step 1
rotor_off_x: number, default 0, range -0.4 to 0.4, step 0.01
rotor_off_y: number, default 0, range -0.4 to 0.4, step 0.01
rotor_spiral_b: number, default 0.35, range 0 to 2, step 0.01
rotor_spiral_k: number, default 2, range 1 to 16, step 1
rotor_spiral_s: number, default 0.85, range 0 to 1, step 0.01
rotor_rib_k: number, default 3, range 0 to 32, step 1
rotor_rib_w: number, default 0.12, range 0 to 0.5, step 0.01
rotor_rib_p: number, default 1, range 0.1 to 6, step 0.1
rotor_rib_mode: string, default "envelope", options "single", "envelope", "woven"
rotor_teeth_n: number, default 0, range 0 to 256, step 1
rotor_teeth_h: number, default 0.08, range 0 to 0.5, step 0.005
rotor_teeth_l: number, default 0, range 0 to 6, step 1
rotor_teeth_m: number, default 3, range 2 to 8, step 1
rotor_teeth_rho: number, default 0.5, range 0 to 0.99, step 0.01
rotor_teeth_shape: string, default "trap", options "trap", "sine", "tri", "saw"
stator_base_form: string, default "circle", options "circle", "ellipse", "superellipse", "polygon", "constwidth"
stator_base_ratio: number, default 0.8, range 0.2 to 1, step 0.01
stator_base_exp: number, default 4, range 1 to 12, step 0.1
stator_base_sides: number, default 4, range 3 to 16, step 1
stator_base_round: number, default 0.3, range 0 to 1, step 0.01
stator_base_width_k: number, default 3, range 3 to 15, step 2
stator_base_width_a: number, default 0.08, range 0 to 0.3, step 0.005
stator_rot: number, default 0, range -180 to 180, step 1
stator_off_x: number, default 0, range -0.4 to 0.4, step 0.01
stator_off_y: number, default 0, range -0.4 to 0.4, step 0.01
stator_spiral_b: number, default 0, range 0 to 2, step 0.01
stator_spiral_k: number, default 2, range 1 to 16, step 1
stator_spiral_s: number, default 0.8, range 0 to 1, step 0.01
stator_rib_k: number, default 0, range 0 to 32, step 1
stator_rib_w: number, default 0.1, range 0 to 0.5, step 0.01
stator_rib_p: number, default 1, range 0.1 to 6, step 0.1
stator_rib_mode: string, default "envelope", options "single", "envelope", "woven"
stator_teeth_n: number, default 12, range 0 to 256, step 1
stator_teeth_h: number, default 0.08, range 0 to 0.5, step 0.005
stator_teeth_l: number, default 3, range 0 to 6, step 1
stator_teeth_m: number, default 3, range 2 to 8, step 1
stator_teeth_rho: number, default 0.5, range 0 to 0.99, step 0.01
stator_teeth_shape: string, default "trap", options "trap", "sine", "tri", "saw"
stator_cov_segs: number, default 1, range 1 to 24, step 1
stator_cov_arc: number, default 1, range 0.05 to 1, step 0.01
stator_cov_rot: number, default 0, range -180 to 180, step 1
stator_outer_form: string, default "concentric", options "concentric", "round", "square", "hex"
stator_yoke: number, default 6, range 1 to 60, step 0.5
topology: string, default "tooth", options "tooth", "lap", "wave", "toroidal", "sinusoidal", "custom"
phases: number, default 3, range 0 to 6, step 1
pattern: string, default "diametral", options "diametral", "sequential", "paired", "custom"
layout: string, default ""
custom_stations: string, default ""
